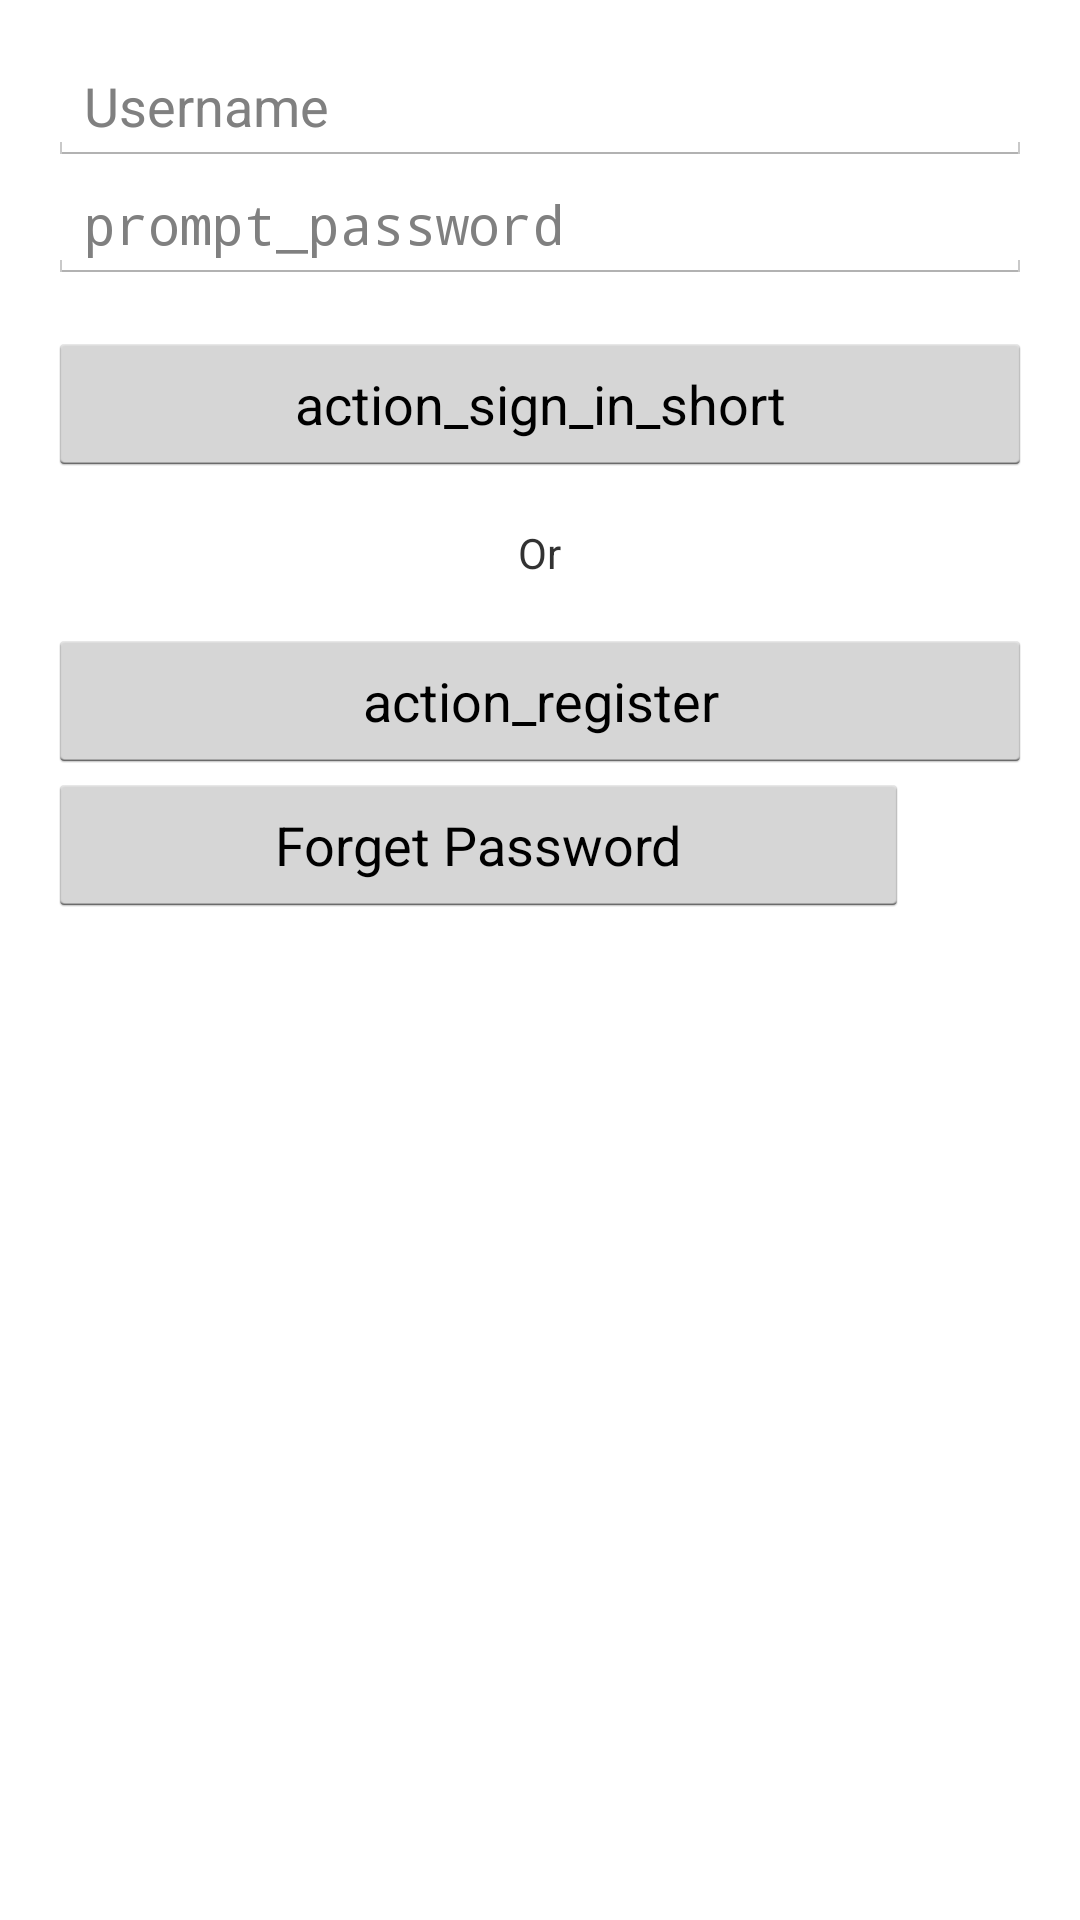

Layout XML and referenced resources for this Android screen:
<!-- AndroidManifest.xml: application theme AppTheme -->
<!-- res/layout/fragment_parselogin.xml -->
<?xml version="1.0" encoding="utf-8"?>
<LinearLayout xmlns:android="http://schemas.android.com/apk/res/android"
            style="@style/LoginFormContainer"
            android:orientation="vertical" >

            <EditText
                android:id="@+id/username"
                android:layout_width="match_parent"
                android:layout_height="wrap_content"
                android:hint="@string/usernameHint"
                android:maxLines="1"
                android:singleLine="true" />

            <EditText
                android:id="@+id/password"
                android:layout_width="match_parent"
                android:layout_height="wrap_content"
                android:hint="prompt_password"
                android:imeActionId="@+id/login"
                android:imeActionLabel="action_sign_in_short"
                android:imeOptions="actionUnspecified"
                android:inputType="textPassword"
                android:maxLines="1"
                android:singleLine="true" />

            <Button
                android:id="@+id/btn_login"
                android:layout_width="fill_parent"
                android:layout_height="wrap_content"
                android:layout_gravity="center_horizontal"
                android:layout_marginTop="16dp"
                android:text="action_sign_in_short" />
            

            <TextView
                android:id="@+id/orTV"
                android:layout_width="wrap_content"
                android:layout_height="wrap_content"
                android:layout_gravity="center_horizontal"
                android:text="@string/orText"
                android:layout_marginTop="16dp"
            />
            
            <Button
                android:id="@+id/btn_signup"
                android:layout_width="fill_parent"
                android:layout_height="wrap_content"
                android:layout_gravity="center_horizontal"
                android:layout_marginTop="16dp"
                android:text="action_register" />

            <Button
                android:id="@+id/btn_ForgetPass"
                android:layout_width="287dp"
                android:layout_height="wrap_content"
                android:text="Forget Password" />

</LinearLayout>




<!-- resources referenced by this layout -->
<resources>
  <string name="orText">Or</string>
  <string name="usernameHint">Username</string>
  <style name="LoginFormContainer">
          <item name="android:layout_width">match_parent</item>
          <item name="android:layout_height">wrap_content</item>
          <item name="android:padding">16dp</item>
      </style>
  <style name="AppTheme" parent="AppBaseTheme">
          
          <item name="android:actionBarStyle">@style/MyActionBar</item>
          
      </style>
  <style name="AppBaseTheme" parent="android:Theme.Holo.Light.DarkActionBar">
          
          
      </style>
  <style name="MyActionBar" parent="@android:style/Widget.Holo.Light.ActionBar.Solid.Inverse">
          <item name="android:background">#FF8800</item>
      </style>
</resources>
